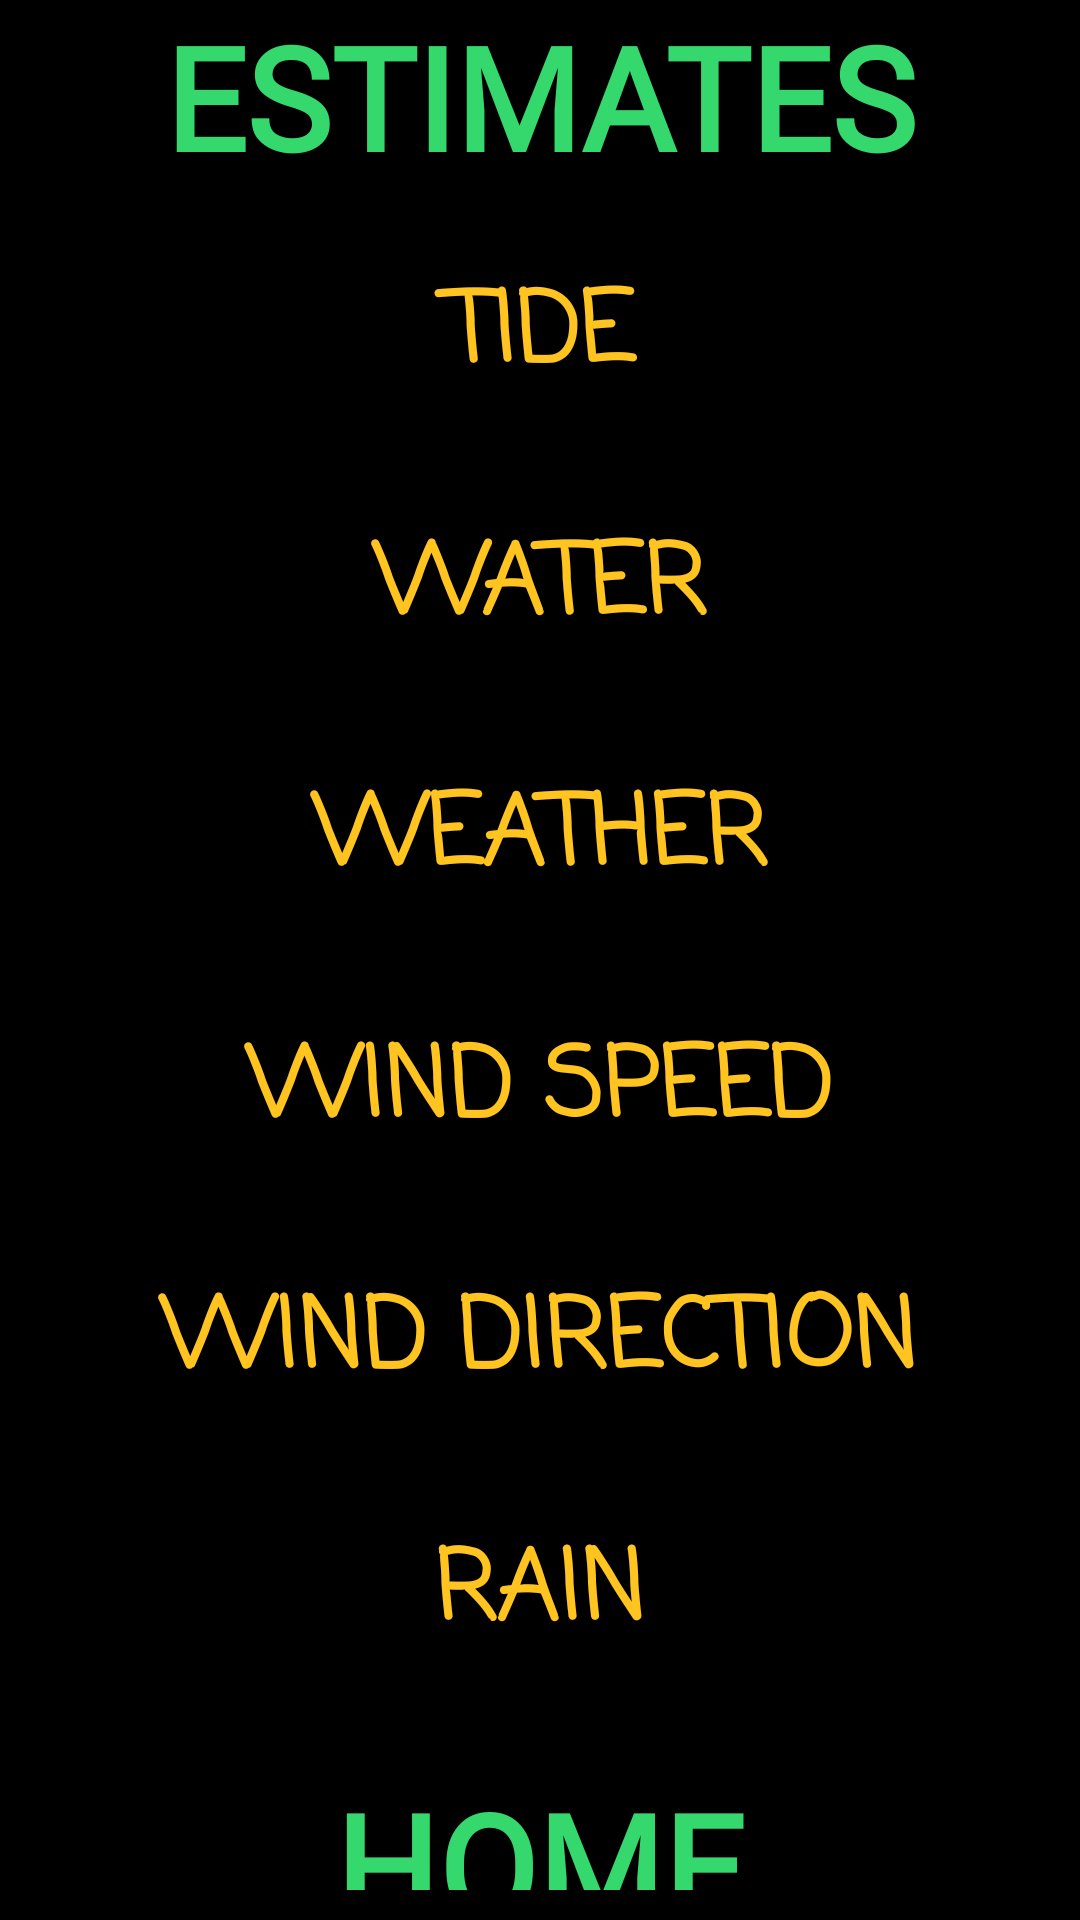

Produce the Android XML layout that renders to this screen, including the resource entries it uses.
<!-- AndroidManifest.xml: application theme Theme.WaterSurveyApp -->
<!-- res/layout/estimate_main.xml -->
<?xml version="1.0" encoding="utf-8"?>
<androidx.constraintlayout.widget.ConstraintLayout xmlns:android="http://schemas.android.com/apk/res/android"
    xmlns:app="http://schemas.android.com/apk/res-auto"
    xmlns:tools="http://schemas.android.com/tools"
    android:layout_width="match_parent"
    android:layout_height="match_parent"
    android:background="@color/black">


    <ImageView
        android:id="@+id/gifImageView"
        android:layout_width="match_parent"
        android:layout_height="match_parent"
        android:alpha="0.5"
        android:background="@drawable/riverbg2"
        android:scaleType="centerCrop"
        app:layout_constraintBottom_toBottomOf="parent"
        app:layout_constraintEnd_toEndOf="parent"
        app:layout_constraintStart_toStartOf="parent"
        app:layout_constraintTop_toTopOf="parent"
        app:layout_constraintVertical_bias="1.0"></ImageView>


    <androidx.constraintlayout.widget.Guideline
        android:id="@+id/estigl25"
        android:layout_width="wrap_content"
        android:layout_height="wrap_content"
        android:orientation="vertical"
        app:layout_constraintGuide_percent="0.25" />

    <androidx.constraintlayout.widget.Guideline
        android:id="@+id/estigl75"
        android:layout_width="wrap_content"
        android:layout_height="wrap_content"
        android:orientation="vertical"
        app:layout_constraintGuide_percent="0.75" />

    <androidx.constraintlayout.widget.Guideline
        android:id="@+id/estigl10"
        android:layout_width="wrap_content"
        android:layout_height="wrap_content"
        android:orientation="horizontal"
        app:layout_constraintGuide_percent="0.1" />

    <androidx.constraintlayout.widget.Guideline
        android:id="@+id/estigl90"
        android:layout_width="wrap_content"
        android:layout_height="wrap_content"
        android:orientation="horizontal"
        app:layout_constraintGuide_percent="0.9046016" />


    <TextView
        android:id="@+id/estimatesTitle"
        android:layout_width="match_parent"
        android:layout_height="0dp"
        android:background="#DC000000"
        android:fontFamily="@font/architects_daughter"
        android:gravity="center"
        android:shadowColor="@color/black"
        android:shadowRadius="4"
        android:text="Estimates"
        android:textAlignment="center"
        android:textAllCaps="true"
        android:textColor="@color/finishGreen"
        android:textSize="32sp"
        android:textStyle="bold"
        app:autoSizeMaxTextSize="48sp"
        app:autoSizeTextType="uniform"
        app:layout_constraintBottom_toTopOf="@+id/estigl10"
        app:layout_constraintTop_toTopOf="parent" />

    <Button
        android:id="@+id/esthome"
        android:layout_width="match_parent"
        android:layout_height="0dp"
        android:backgroundTint="#DC000000"
        android:fontFamily="@font/architects_daughter"
        android:gravity="center"
        android:insetTop="0dp"
        android:insetBottom="0dp"
        android:text="Home"
        android:textAlignment="center"
        android:textColor="@color/finishGreen"
        android:textSize="48sp"
        android:textStyle="bold"
        app:layout_constraintBottom_toBottomOf="parent"
        app:layout_constraintEnd_toStartOf="@+id/estigl75"
        app:layout_constraintStart_toStartOf="@+id/estigl25"
        app:layout_constraintTop_toTopOf="@+id/estigl90"
        app:layout_constraintVertical_bias="0.0" />

    <Button
        android:id="@+id/tide_button"
        android:layout_width="match_parent"
        android:layout_height="0dp"
        android:layout_marginTop="12dp"
        android:backgroundTint="#8D000000"
        android:fontFamily="casual"
        android:insetTop="0dp"
        android:insetBottom="0dp"
        android:text="Tide"
        android:textColor="@color/gold"
        android:textSize="32sp"
        android:textStyle="bold"
        app:layout_constraintBottom_toTopOf="@+id/watersurface_button"
        app:layout_constraintTop_toBottomOf="@+id/estimatesTitle"
        app:layout_constraintVertical_bias="0.5"
        tools:layout_editor_absoluteX="0dp" />

    <Button
        android:id="@+id/weather_button"
        android:layout_width="match_parent"
        android:layout_height="0dp"
        android:layout_marginTop="12dp"
        android:backgroundTint="#8D000000"
        android:fontFamily="casual"
        android:insetTop="0dp"
        android:insetBottom="0dp"
        android:text="Weather"
        android:textColor="@color/gold"
        android:textSize="32sp"
        android:textStyle="bold"
        app:layout_constraintBottom_toTopOf="@+id/windspeed_button"
        app:layout_constraintTop_toBottomOf="@+id/watersurface_button"
        app:layout_constraintVertical_bias="0.5"
        tools:layout_editor_absoluteX="0dp" />

    <Button
        android:id="@+id/windspeed_button"
        android:layout_width="match_parent"
        android:layout_height="0dp"
        android:layout_marginTop="12dp"
        android:backgroundTint="#8D000000"
        android:fontFamily="casual"
        android:insetTop="0dp"
        android:insetBottom="0dp"
        android:text="Wind Speed"
        android:textColor="@color/gold"
        android:textSize="32sp"
        android:textStyle="bold"
        app:layout_constraintBottom_toTopOf="@+id/winddirect_button"
        app:layout_constraintTop_toBottomOf="@+id/weather_button"
        app:layout_constraintVertical_bias="0.5"
        tools:layout_editor_absoluteX="0dp" />

    <Button
        android:id="@+id/winddirect_button"
        android:layout_width="match_parent"
        android:layout_height="0dp"
        android:layout_marginTop="12dp"
        android:backgroundTint="#8D000000"
        android:fontFamily="casual"
        android:insetTop="0dp"
        android:insetBottom="0dp"
        android:text="Wind Direction"
        android:textColor="@color/gold"
        android:textSize="32sp"
        android:textStyle="bold"
        app:layout_constraintBottom_toTopOf="@+id/rainfall_button"
        app:layout_constraintTop_toBottomOf="@+id/windspeed_button"
        app:layout_constraintVertical_bias="0.5"
        tools:layout_editor_absoluteX="0dp" />

    <Button
        android:id="@+id/rainfall_button"
        android:layout_width="match_parent"
        android:layout_height="0dp"
        android:layout_marginTop="12dp"
        android:layout_marginBottom="12dp"
        android:backgroundTint="#8D000000"
        android:fontFamily="casual"
        android:insetTop="0dp"
        android:insetBottom="0dp"
        android:text="Rain"
        android:textColor="@color/gold"
        android:textSize="32sp"
        android:textStyle="bold"
        app:layout_constraintBottom_toTopOf="@+id/esthome"
        app:layout_constraintTop_toBottomOf="@+id/winddirect_button"
        app:layout_constraintVertical_bias="0.5"
        tools:layout_editor_absoluteX="0dp" />

    <Button
        android:id="@+id/watersurface_button"
        android:layout_width="match_parent"
        android:layout_height="0dp"
        android:layout_marginTop="12dp"
        android:backgroundTint="#8D000000"
        android:fontFamily="casual"
        android:insetTop="0dp"
        android:insetBottom="0dp"
        android:text="Water"
        android:textColor="@color/gold"
        android:textSize="32sp"
        android:textStyle="bold"
        app:layout_constraintBottom_toTopOf="@+id/weather_button"
        app:layout_constraintTop_toBottomOf="@+id/tide_button"
        app:layout_constraintVertical_bias="0.5"
        tools:layout_editor_absoluteX="0dp" />

    <TextView
        android:id="@+id/tideblackbg"
        android:layout_width="0dp"
        android:layout_height="0dp"
        android:background="#00000000"
        android:fontFamily="serif-monospace"
        android:textAlignment="center"
        android:textStyle="bold"
        app:layout_constraintBottom_toBottomOf="@+id/tide_button"
        app:layout_constraintEnd_toEndOf="parent"
        app:layout_constraintStart_toStartOf="parent"
        app:layout_constraintTop_toTopOf="@+id/tide_button" />

    <TextView
        android:id="@+id/tideblackbg2"
        android:layout_width="0dp"
        android:layout_height="0dp"
        android:background="#00000000"
        android:fontFamily="serif-monospace"
        android:textAlignment="center"
        android:textStyle="bold"
        app:layout_constraintBottom_toBottomOf="@+id/watersurface_button"
        app:layout_constraintEnd_toEndOf="parent"
        app:layout_constraintStart_toStartOf="parent"
        app:layout_constraintTop_toTopOf="@+id/watersurface_button" />

    <TextView
        android:id="@+id/tideblackbg3"
        android:layout_width="0dp"
        android:layout_height="0dp"
        android:background="#00000000"
        android:fontFamily="serif-monospace"
        android:textAlignment="center"
        android:textStyle="bold"
        app:layout_constraintBottom_toBottomOf="@+id/weather_button"
        app:layout_constraintEnd_toEndOf="parent"
        app:layout_constraintStart_toStartOf="parent"
        app:layout_constraintTop_toTopOf="@+id/weather_button" />

    <TextView
        android:id="@+id/tideblackbg4"
        android:layout_width="0dp"
        android:layout_height="0dp"
        android:background="#00000000"
        android:fontFamily="serif-monospace"
        android:textAlignment="center"
        android:textStyle="bold"
        app:layout_constraintBottom_toBottomOf="@+id/windspeed_button"
        app:layout_constraintEnd_toEndOf="parent"
        app:layout_constraintStart_toStartOf="parent"
        app:layout_constraintTop_toTopOf="@+id/windspeed_button" />

    <TextView
        android:id="@+id/tideblackbg5"
        android:layout_width="0dp"
        android:layout_height="0dp"
        android:background="#00000000"
        android:fontFamily="serif-monospace"
        android:textAlignment="center"
        android:textStyle="bold"
        app:layout_constraintBottom_toBottomOf="@+id/winddirect_button"
        app:layout_constraintEnd_toEndOf="parent"
        app:layout_constraintStart_toStartOf="parent"
        app:layout_constraintTop_toTopOf="@+id/winddirect_button" />

    <TextView
        android:id="@+id/tideblackbg6"
        android:layout_width="0dp"
        android:layout_height="0dp"
        android:background="#00000000"
        android:fontFamily="serif-monospace"
        android:textAlignment="center"
        android:textStyle="bold"
        app:layout_constraintBottom_toBottomOf="@+id/rainfall_button"
        app:layout_constraintEnd_toEndOf="parent"
        app:layout_constraintStart_toStartOf="parent"
        app:layout_constraintTop_toTopOf="@+id/rainfall_button" />

</androidx.constraintlayout.widget.ConstraintLayout>
<!-- resources referenced by this layout -->
<resources>
  <color name="black">#FF000000</color>
  <color name="finishGreen">#35D86D</color>
  <color name="gold">#FFC420</color>
  <style name="Theme.WaterSurveyApp" parent="Theme.MaterialComponents.Light.NoActionBar">
  
          <item name="colorPrimary">@color/black</item>
          <item name="colorPrimaryVariant">@color/black</item>
          <item name="colorOnPrimary">@color/white</item>
          
          <item name="colorSecondary">@color/black</item>
          <item name="colorSecondaryVariant">@color/black</item>
          <item name="colorOnSecondary">@color/white</item>
          
          <item name="android:statusBarColor" tools:targetApi="l">?attr/colorPrimaryVariant</item>
          
      </style>
  <color name="white">#FFFFFFFF</color>
</resources>
